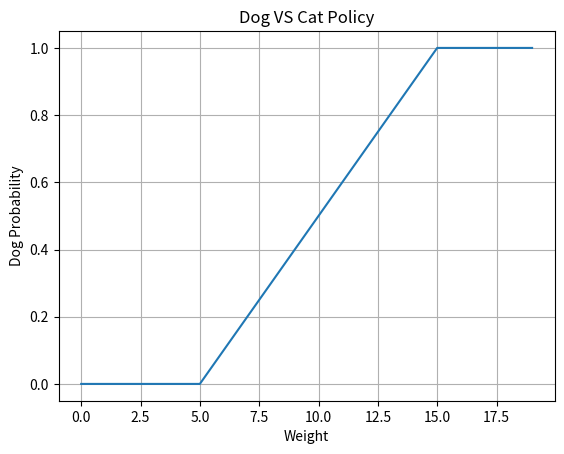

Python code for this plot:
import random
import numpy as np
import matplotlib.pyplot as plt


class DogVsCatPolicy:

    def __init__(self) -> None:
        """
        a, b - policy parameters
        """
        super().__init__()
        self.a = .1
        self.b = -.5

    def act(self, weight):
        """
        Returns [cat_probability, dog_probability] for given weight
        """
        dog_p = max(0, min(1, self.a * weight + self.b))
        cat_p = 1 - dog_p
        return [cat_p, dog_p]

    def act_sample(self, weight):
        # samples real action by given probabilities
        probs = self.act(weight)
        action = np.random.choice([0, 1], p = [probs[0], probs[1]])
        return action


if __name__ == '__main__':

    agent = DogVsCatPolicy()

    # Evaluating the Policy
    seed = 1
    np.random.seed(seed)
    random.seed(seed)

    w = 7
    action = agent.act_sample(w)
    if action == 0:
        print('Cat')
    else:
        print('Dog')
    # Policy Visualization

    w_list = range(0, 20)
    is_dog_prob = [agent.act(w)[1] for w in w_list]
    plt.title('Dog VS Cat Policy')
    plt.xlabel('Weight')
    plt.ylabel('Dog Probability')
    plt.grid()
    plt.plot(is_dog_prob)
    plt.show()
